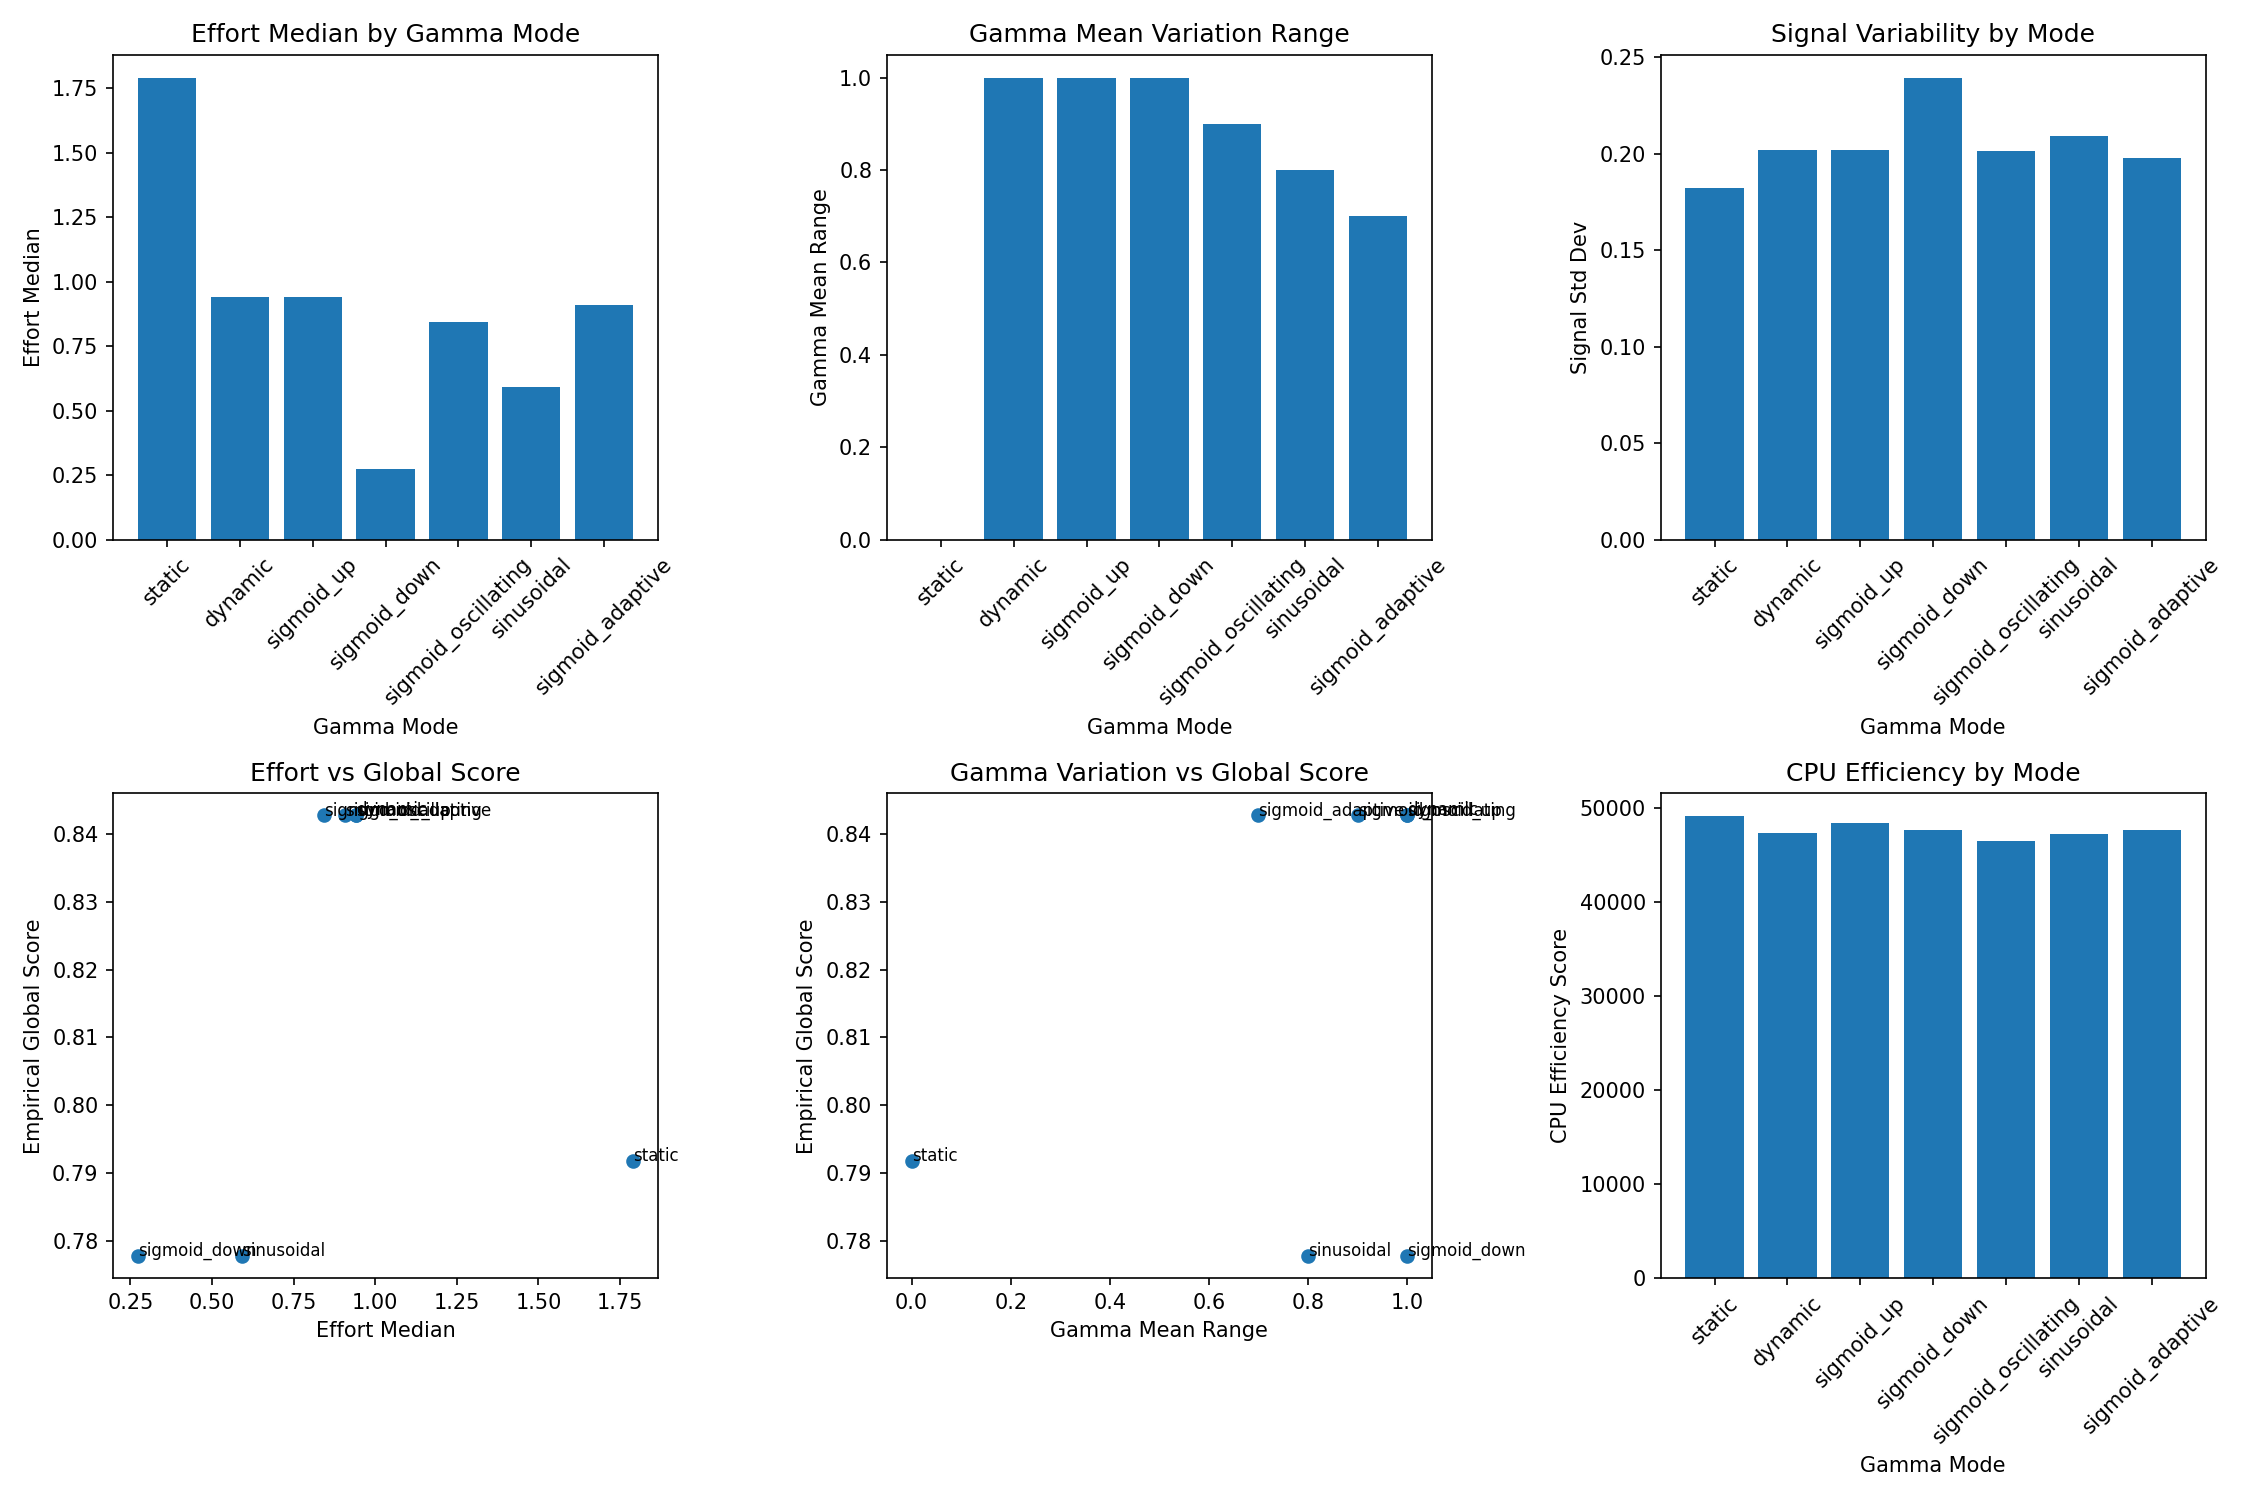

The table this chart was drawn from, first rows:
mode, gamma_actual_min, gamma_actual_max, gamma_mean_min, gamma_mean_max, gamma_mean_range, effort_min, effort_max, effort_median, effort_q25, effort_q75, effort_above_1_percent, mean_high_effort_avg, mean_high_effort_final, signal_std, signal_range, fluidity_score, empirical_global_score, cpu_efficiency_score, cpu_step_mean, effort_0_0.5, effort_0.5_1.0, effort_1.0_2.0, effort_2.0_5.0
static, 1.0, 1.0, 1.0, 1.0, 0.0, 0.0, 78.13, 1.791, 0.5694, 6.68, 61.0, 7.161, 17.41, 0.1821, 1.375, 0.9901, 0.7918, 49152, 2.0544e-05, 21.6, 17.4, 12.0, 15.6
dynamic, 0.0, 1.0, 0.0, 1.0, 1.0, 0.0, 76.85, 0.942, 0.1108, 6.255, 49.0, 6.235, 17.86, 0.2019, 1.688, 0.9901, 0.8427, 47429, 2.1524e-05, 41.6, 9.4, 5.4, 9.8
sigmoid_up, 0.0, 1.0, 0.0, 1.0, 1.0, 0.0, 76.85, 0.942, 0.1108, 6.255, 49.0, 6.235, 17.86, 0.2019, 1.688, 0.9901, 0.8427, 48424, 2.0872000000000003e-05, 41.6, 9.4, 5.4, 9.8
sigmoid_down, 0.0, 1.0, 0.0, 1.0, 1.0, 0.0, 5.232, 0.2725, 0.06463, 0.7093, 15.8, 1.781, 1.476, 0.2395, 1.636, 0.9901, 0.7778, 47747, 2.1359999999999995e-05, 65.8, 18.4, 12.2, 3.4
sigmoid_oscillating, 0.1, 1, 0.1, 1, 0.9, 0.0, 72.21, 0.8446, 0.1165, 6.188, 48.6, 6.112, 16.84, 0.2014, 1.679, 0.9901, 0.8427, 46509, 2.2203999999999996e-05, 42.8, 8.6, 6.0, 10.4
sinusoidal, 0.1, 0.9, 0.1, 0.9, 0.8, 0.0, 64.42, 0.5912, 0.302, 4.307, 42.8, 5.23, 11.77, 0.2089, 1.619, 0.9901, 0.7778, 47279, 2.3155999999999996e-05, 44.8, 12.4, 8.0, 12.2
sigmoid_adaptive, 0.3, 1.0, 0.3, 1.0, 0.7, 0.0, 71.89, 0.9083, 0.126, 6.771, 49.0, 6.036, 16.28, 0.198, 1.606, 0.9901, 0.8427, 47723, 2.1795999999999996e-05, 42.4, 8.6, 4.8, 10.8
